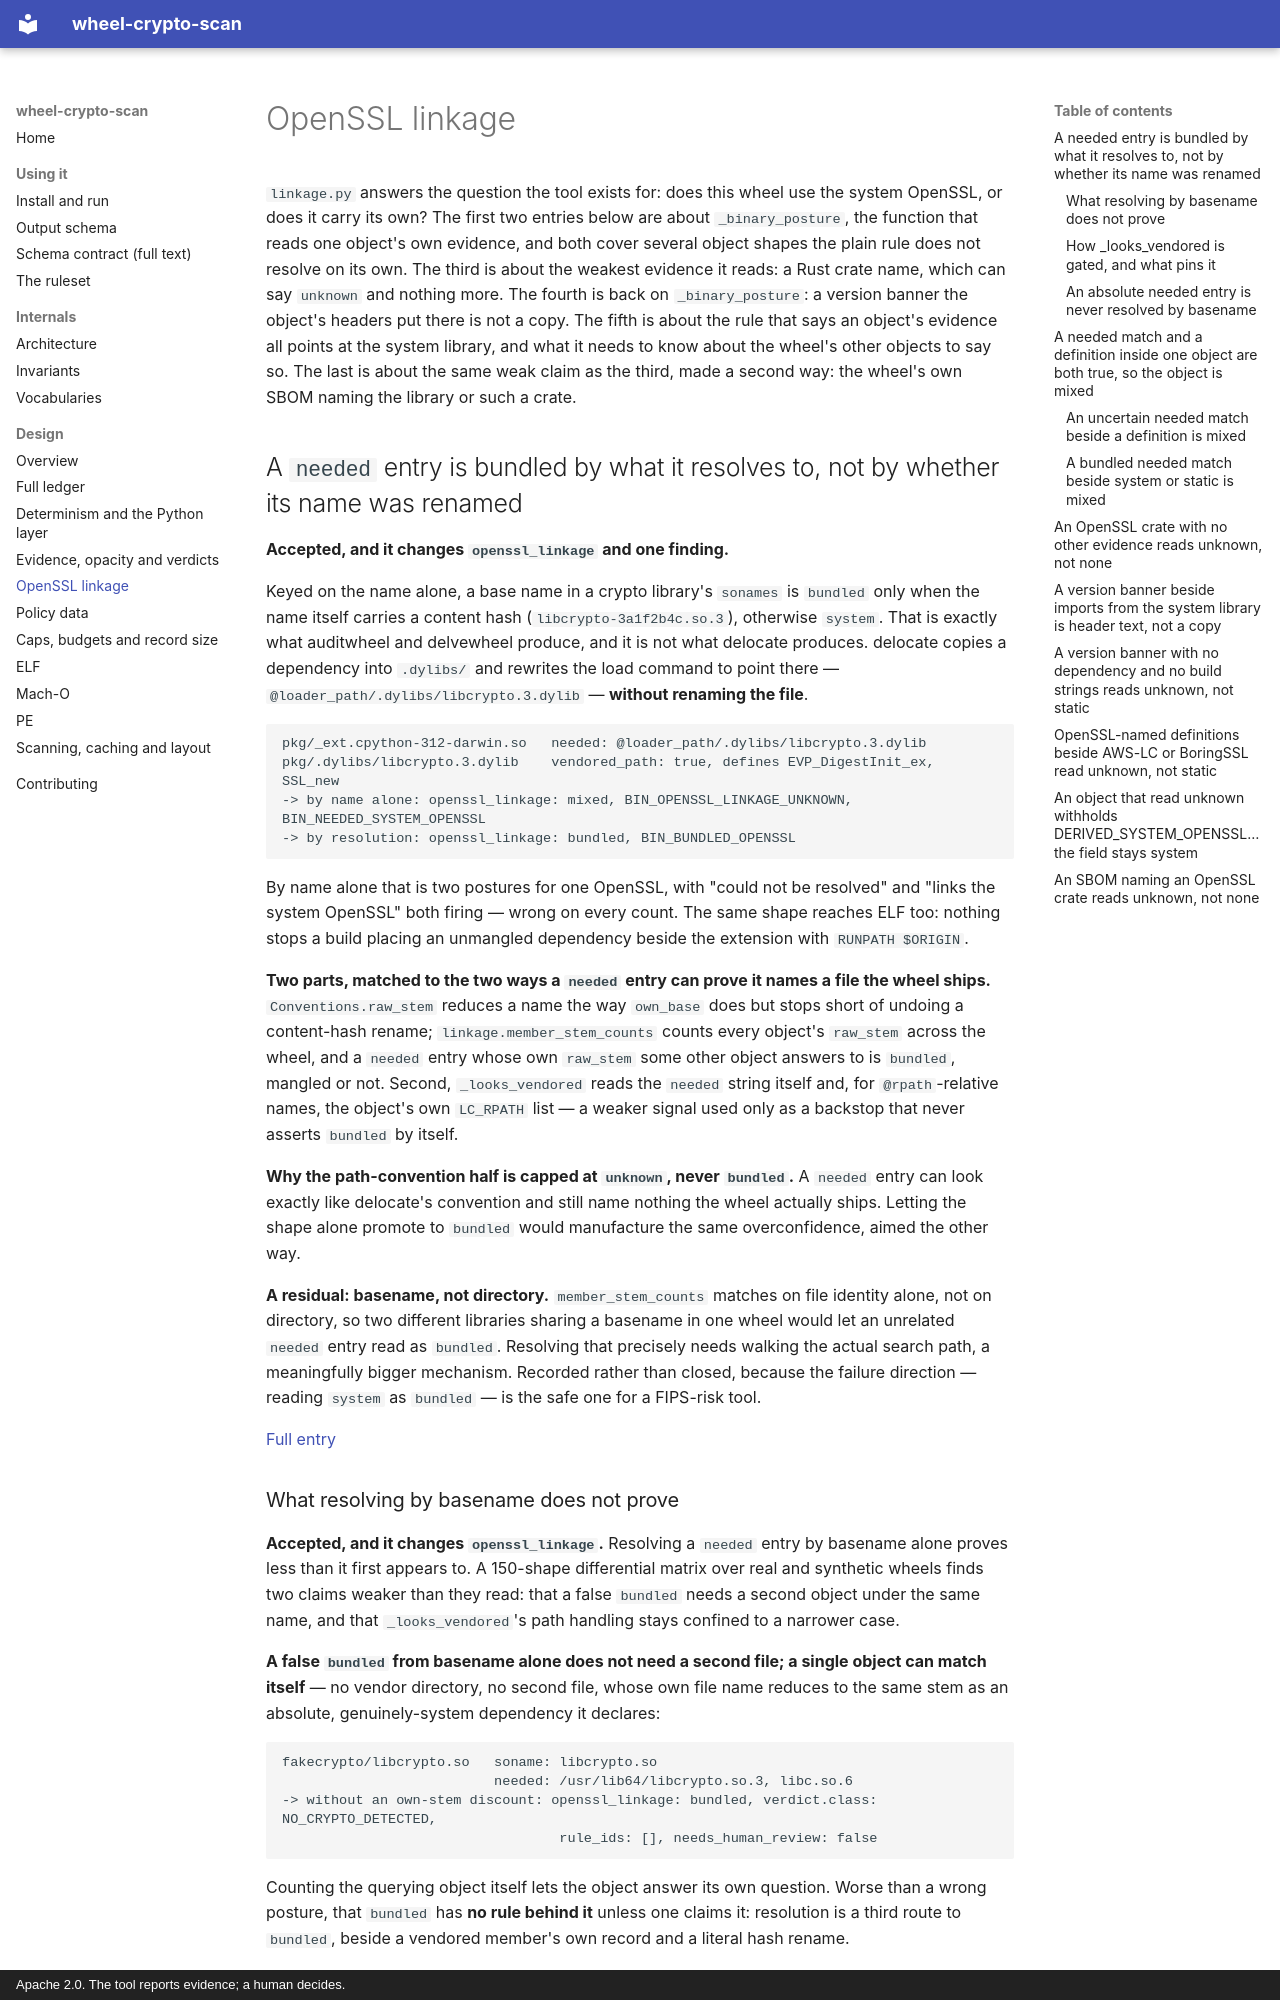

repository: EmilienM/wheel-crypto-scan · page: design-summaries/linkage/index.html · generator: mkdocs · copyright: Apache 2.0. The tool reports evidence; a human decides.

# OpenSSL linkage

`linkage.py` answers the question the tool exists for: does this wheel use the system
OpenSSL, or does it carry its own? The first two entries below are about
`_binary_posture`, the function that reads one object's own evidence, and both cover
several object shapes the plain rule does not resolve on its own. The third is about the
weakest evidence it reads: a Rust crate name, which can say `unknown` and nothing more.
The fourth is back on `_binary_posture`: a version banner the object's headers put there
is not a copy. The fifth is about the rule that says an object's evidence all points at
the system library, and what it needs to know about the wheel's other objects to say so.
The last is about the same weak claim as the third, made a second way: the wheel's own
SBOM naming the library or such a crate.

## A `needed` entry is bundled by what it resolves to, not by whether its name was renamed

**Accepted, and it changes `openssl_linkage` and one finding.**

Keyed on the name alone, a base name in a crypto library's `sonames` is `bundled` only
when the name itself carries a content hash (`libcrypto-3a1f2b4c.so.3`), otherwise
`system`. That is exactly what auditwheel and delvewheel produce, and it is not what
delocate produces. delocate copies a dependency into `.dylibs/` and rewrites the load
command to point there — `@loader_path/.dylibs/libcrypto.3.dylib` — **without renaming the
file**.

```text
pkg/_ext.cpython-312-darwin.so   needed: @loader_path/.dylibs/libcrypto.3.dylib
pkg/.dylibs/libcrypto.3.dylib    vendored_path: true, defines EVP_DigestInit_ex, SSL_new
-> by name alone: openssl_linkage: mixed, BIN_OPENSSL_LINKAGE_UNKNOWN, BIN_NEEDED_SYSTEM_OPENSSL
-> by resolution: openssl_linkage: bundled, BIN_BUNDLED_OPENSSL
```

By name alone that is two postures for one OpenSSL, with "could not be resolved" and
"links the system OpenSSL" both firing — wrong on every count. The same shape reaches ELF
too: nothing stops a build placing an unmangled dependency beside the extension with
`RUNPATH $ORIGIN`.

**Two parts, matched to the two ways a `needed` entry can prove it names a file
the wheel ships.** `Conventions.raw_stem` reduces a name the way `own_base` does but stops
short of undoing a content-hash rename; `linkage.member_stem_counts` counts every object's
`raw_stem` across the wheel, and a `needed` entry whose own `raw_stem` some other object
answers to is `bundled`, mangled or not. Second, `_looks_vendored` reads the `needed`
string itself and, for `@rpath`-relative names, the object's own `LC_RPATH` list — a weaker
signal used only as a backstop that never asserts `bundled` by itself.

**Why the path-convention half is capped at `unknown`, never `bundled`.** A `needed` entry
can look exactly like delocate's convention and still name nothing the wheel actually ships.
Letting the shape alone promote to `bundled` would manufacture the same overconfidence,
aimed the other way.

**A residual: basename, not directory.** `member_stem_counts` matches on file identity
alone, not on directory, so two different libraries sharing a basename in one wheel would
let an unrelated `needed` entry read as `bundled`. Resolving that precisely needs walking
the actual search path, a meaningfully bigger mechanism. Recorded rather than closed,
because the failure direction — reading `system` as `bundled` — is the safe one for a
FIPS-risk tool.

[Full entry](../DESIGN.md#a-needed-entry-is-bundled-by-what-it-resolves-to-not-by-whether-its-name-was-renamed)
